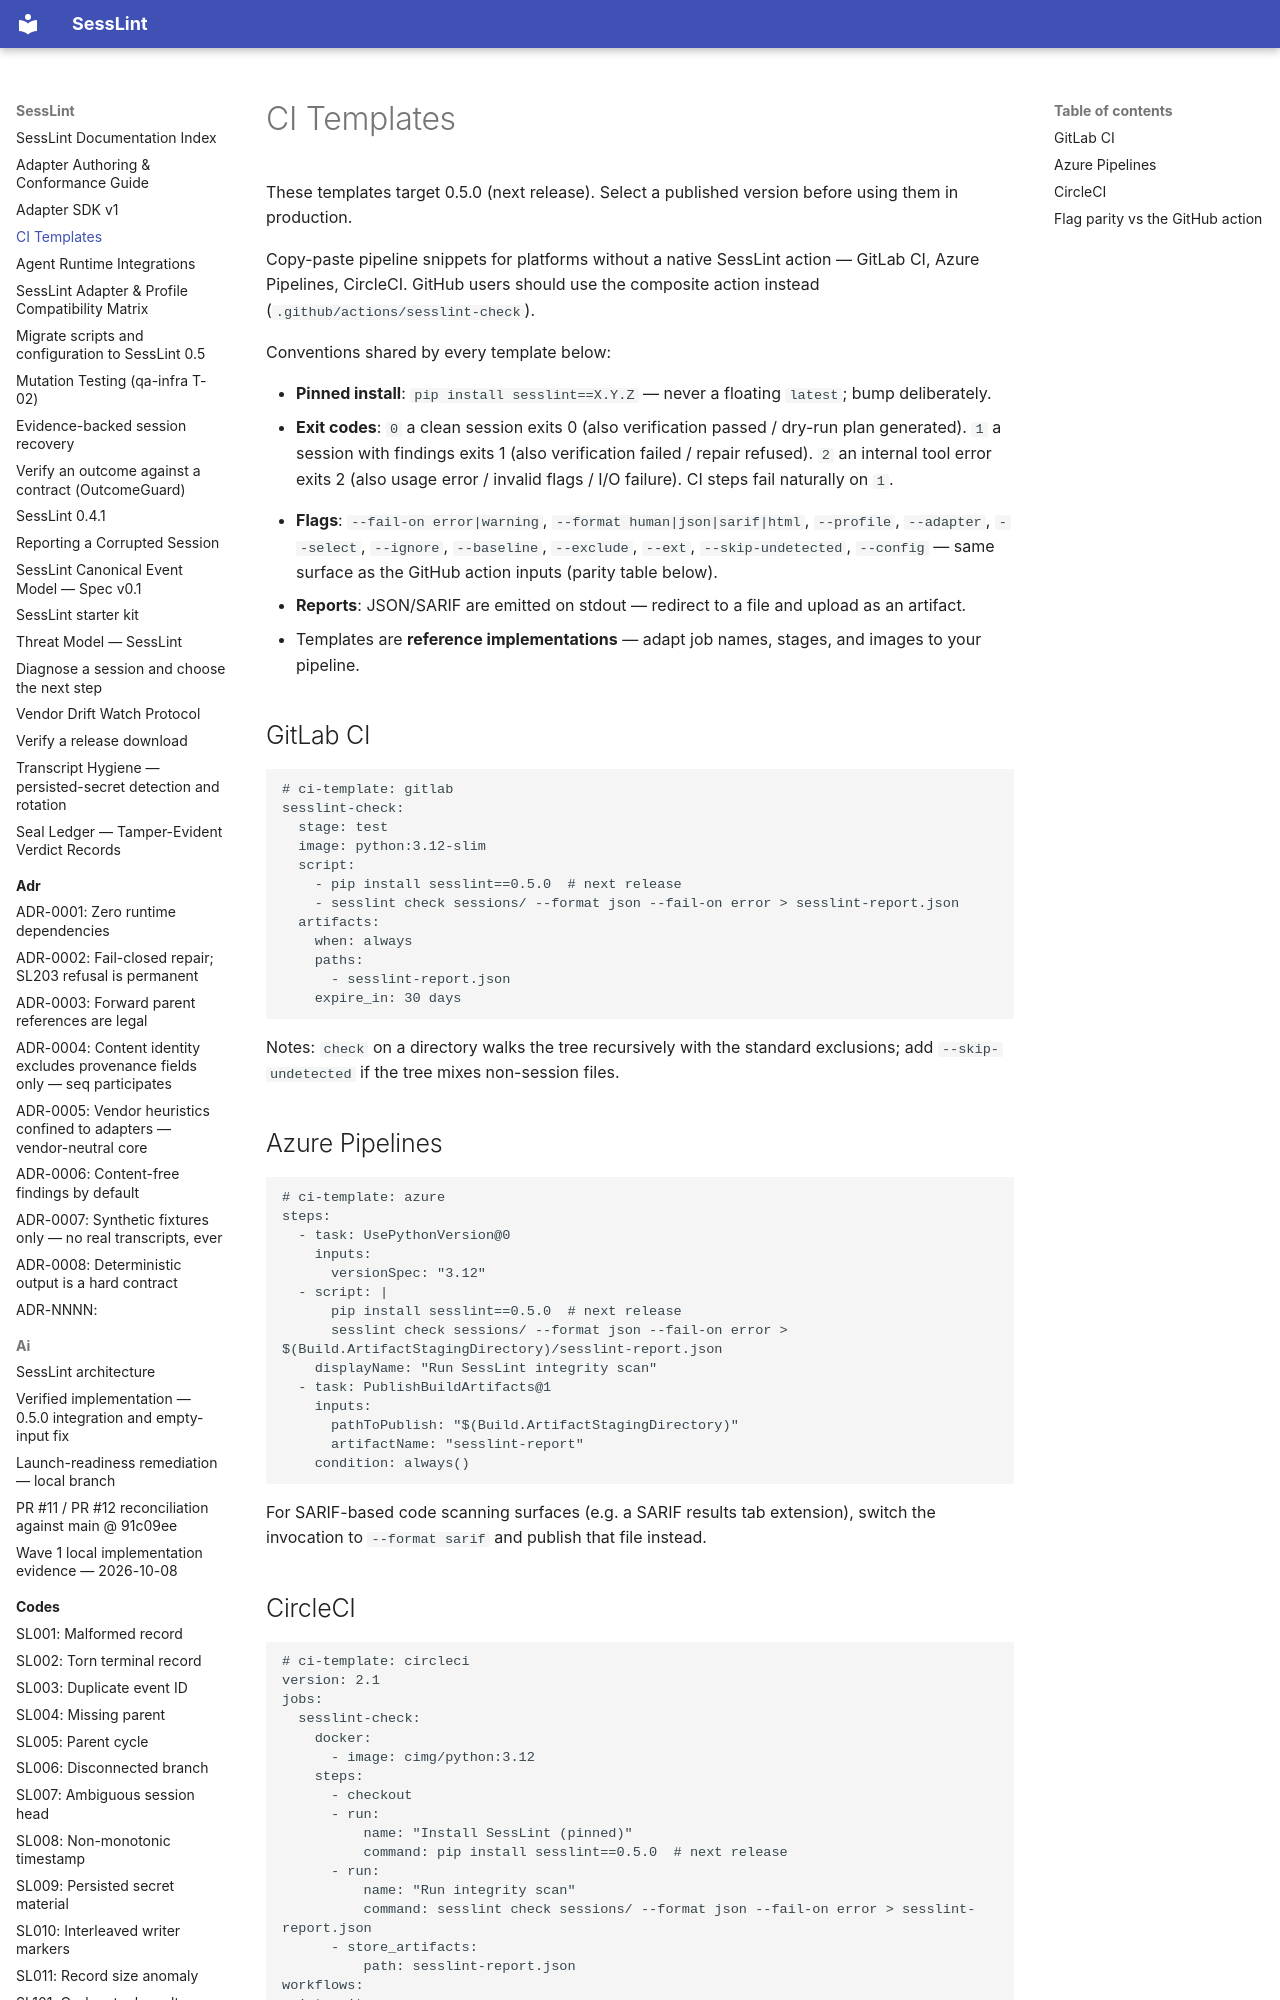

repository: HPNChanel/sesslint · page: CI_TEMPLATES/index.html · generator: mkdocs

# CI Templates

These templates target 0.5.0 (next release). Select a published version before using them in production.

Copy-paste pipeline snippets for platforms without a native SessLint
action — GitLab CI, Azure Pipelines, CircleCI. GitHub users should use the
composite action instead (`.github/actions/sesslint-check`).

Conventions shared by every template below:

- **Pinned install**: `pip install sesslint==X.Y.Z` — never a floating
  `latest`; bump deliberately.
- **Exit codes**: `0` a clean session exits 0 (also verification passed / dry-run plan generated).
  `1` a session with findings exits 1 (also verification failed / repair refused).
  `2` an internal tool error exits 2 (also usage error / invalid flags / I/O failure).
  CI steps fail naturally on `1`.
<!-- next-release -->
- **Flags**: `--fail-on error|warning`, `--format human|json|sarif|html`,
  `--profile`, `--adapter`, `--select`, `--ignore`, `--baseline`,
  `--exclude`, `--ext`, `--skip-undetected`, `--config` — same surface as
  the GitHub action inputs (parity table below).
- **Reports**: JSON/SARIF are emitted on stdout — redirect to a file and
  upload as an artifact.
- Templates are **reference implementations** — adapt job names, stages,
  and images to your pipeline.

## GitLab CI

```yaml
# ci-template: gitlab
sesslint-check:
  stage: test
  image: python:3.12-slim
  script:
    - pip install sesslint==0.5.0  # next release
    - sesslint check sessions/ --format json --fail-on error > sesslint-report.json
  artifacts:
    when: always
    paths:
      - sesslint-report.json
    expire_in: 30 days
```

Notes: `check` on a directory walks the tree recursively with the standard
exclusions; add `--skip-undetected` if the tree mixes non-session files.
